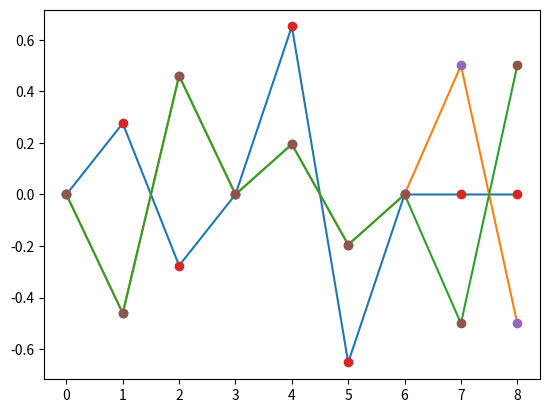

This figure's Python source:
from __future__ import division, print_function
import numpy as np
import matplotlib.pyplot as plt
plt.ion()

TRICOUPLER_PHASOR = np.exp(2j*np.pi/3)

def output_int_diff(mat, phases):
    """Return the difference in output intensity between an input modified by 
    electric field phase and a perfect input. Note that inputting 
    imaginary phases tests for amplitude changes. """
    i0 = np.dot(mat, np.ones(len(phases)))
    i0 = np.abs(i0)**2
    phasors = np.exp(1j*np.array(phases))
    efields = np.dot(mat, phasors)
    return np.abs(efields)**2 - i0

def make_nuller_mat3():
    """Make a nuller electric field matrix for a 3 telescope combiner"""
    #First, we have a unitary matrix for a nulling combiner with 1 bright and 
    #2 nulled outputs. How to manufacture this? Likely possible for a tri-coupler
    #but would be wavelength dependent.
    initial_mat = np.array([[1,1,1],[1,TRICOUPLER_PHASOR,np.conj(TRICOUPLER_PHASOR)],[1,np.conj(TRICOUPLER_PHASOR), TRICOUPLER_PHASOR]])
    
    #3x3 is hard, because 2 channels have to be split into 4 outputs 
    #to get two intensities and two visibility components. An obvious 
    #way to do this is to split each channel 1/3,2/3 in flux, reducing
    #the fringe visibility to 0.94. With C and S the cosine and sine
    #fluxes, we'd have F1 = 2*C-S, F2 = 2*S-C
    final_mat = np.ones( (5,3), dtype=complex)
    final_mat[1] = (initial_mat[1] + initial_mat[2]/np.sqrt(2))/np.sqrt(3)
    final_mat[2] = (initial_mat[1] - initial_mat[2]/np.sqrt(2))/np.sqrt(3)
    final_mat[3] = (initial_mat[1]/np.sqrt(2) + 1j*initial_mat[2])/np.sqrt(3)
    final_mat[4] = (initial_mat[1]/np.sqrt(2) - 1j*initial_mat[2])/np.sqrt(3)
    return final_mat

def make_nuller_mat4(bracewell_design=True):
    """Make a nuller electric field matrix for a 3 telescope combiner
    
    Parameters
    ----------
    bracewell_design: bool
        Do we use a Bracewell-like design? If not, then we use an 
[redacted]
        design.  
    """
    #4x4 is nice and symmetric because you can get flux and visibilities
    #from 3 tri-couplers in the nulled channels.
    if bracewell_design:
        initial_mat = np.array([[1,1,1,1],[1,1,-1,-1],[np.sqrt(2),-np.sqrt(2),0,0],[0,0,np.sqrt(2),-np.sqrt(2)]])
    else:
        initial_mat = np.array([[1,1,1,1],[1,1,-1,-1],[1,-1,1,-1],[1,-1,-1,1]])
    
    #Now lets take the three nulled outputs, and put each of these into a tri-coupler.
    final_mat = np.ones( (10,4), dtype=complex)
    final_mat[1] = (initial_mat[1] + initial_mat[2])/np.sqrt(6)
    final_mat[2] = (initial_mat[1] + initial_mat[2]*TRICOUPLER_PHASOR)/np.sqrt(6)
    final_mat[3] = (initial_mat[1] + initial_mat[2]*np.conj(TRICOUPLER_PHASOR))/np.sqrt(6)
    
    final_mat[4] = (initial_mat[1] + initial_mat[3])/np.sqrt(6)
    final_mat[5] = (initial_mat[1] + initial_mat[3]*TRICOUPLER_PHASOR)/np.sqrt(6)
    final_mat[6] = (initial_mat[1] + initial_mat[3]*np.conj(TRICOUPLER_PHASOR))/np.sqrt(6)
    
    final_mat[7] = (initial_mat[2] + initial_mat[3])/np.sqrt(6)
    final_mat[8] = (initial_mat[2] + initial_mat[3]*TRICOUPLER_PHASOR)/np.sqrt(6)
    final_mat[9] = (initial_mat[2] + initial_mat[3]*np.conj(TRICOUPLER_PHASOR))/np.sqrt(6)
    return final_mat
    
def make_nuller_mat_n(n=6):
    """Make a nuller matrix with N inputs. 
    
    For odd n, one could start with 
    the van der mont matrix, then put each pair into a tri-coupler. This of 
    course gives more outputs than necessary for N>=5, but should be sufficient
    """
    return None

if __name__=="__main__":
    #Start with a matrix that is all but the bright output of the 4 input coupler
    mat = make_nuller_mat4(bracewell_design=False)[1:]
    #cov_elts is a list of either phases we want to be linearly independent of, or
    #pairs of phases we want to be independent of to 2nd order.
    #We can ignore one of the telescope phases here as a "reference" phase. 
    cov_elts = [[1,1],[2,2],[3,3],[1,2],[1,3],[2,3]]
    
    #For 3 telescopes...
    #mat = make_nuller_mat4()[1:] 
    #cov_elts = [[1,1],[2,2],[1,2]]
    
    #For a hypothetical phase matrix with e.g. 12 outputs:
    #Independence of amplitude would require a modification of the code
    #below (which has been checked for the simple 4 telescope case)
    #cov_elts = [[1],[2],[3],[1,1],[2,2],[3,3],[1,2],[1,3],[2,3]]

    #For numerical computation, the delta-phase we use.
    dph = 0.01
    
    #The A_mat is an extension of the matrix "A" from the kernel-phase papers, where
    #we both include first and second-order phase differences in the pupil plane 
    #phase vector. They are arranged according to cov_elts.
    #Output - Perfect_ouput = A_mat DOT (dph[0], dph[0]**2, dph[2], dph[1]*dph[3], etc...)
    A_mat = np.empty( (len(cov_elts), mat.shape[0]) )

    #We approximate in 2D the intensity as:
    #f(x,y) = a_x x + a_y y + b_xx x^2 + b_yy*y^2 + b_xy * xy
    for ix, elt in enumerate(cov_elts):
        p1 = np.zeros(mat.shape[1], dtype=complex)
        p2 = np.zeros(mat.shape[1])
        if len(elt)==1:
            p1[elt[0]] = dph
            A_mat[ix] = 0.5*(output_int_diff(mat, p1) - output_int_diff(mat, -p1))/dph
        elif elt[0]==elt[1]:
            p1[elt[0]] = dph
            A_mat[ix] = 0.5*(output_int_diff(mat, p1) + output_int_diff(mat, -p1))/dph**2
        else:
            p1[elt[0]] = dph
            p1[elt[1]] = dph
            p2[elt[0]] = dph
            p2[elt[1]] = -dph        
            A_mat[ix] = 0.25*( output_int_diff(mat, p1) + output_int_diff(mat, -p1) \
                - output_int_diff(mat, p2) - output_int_diff(mat, -p2) )/dph**2
            
    U, W, V = np.linalg.svd(A_mat.T)
    #Kernel-output matrix...
    K = np.transpose(U[:,len(W):])
    plt.clf()
    plt.plot(K.T)
    plt.plot(K.T,'o')
    print("Shape of K: " + str(K.shape))

    #FIXME
    #Next step: Figure out now these kernel outputs relate to visibilities
    #and on-sky coordinates for simple telescope arrangements.
